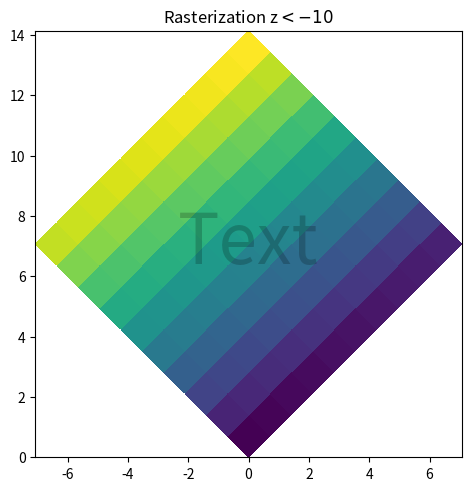

This figure's Python source:
import matplotlib.pyplot as plt
import numpy as np

d = np.arange(100).reshape(10, 10)  
x, y = np.meshgrid(np.arange(11), np.arange(11))

theta = 0.25*np.pi
xx = x*np.cos(theta) - y*np.sin(theta)  
yy = x*np.sin(theta) + y*np.cos(theta)  

fig, ax4 = plt.subplots(layout="constrained")

ax4.set_aspect(1)
m = ax4.pcolormesh(xx, yy, d, zorder=-10)
ax4.text(0.5, 0.5, "Text", alpha=0.2,
         va="center", ha="center", size=50, transform=ax4.transAxes)
ax4.set_rasterization_zorder(0)
ax4.set_title("Rasterization z$<-10$")

plt.show()
